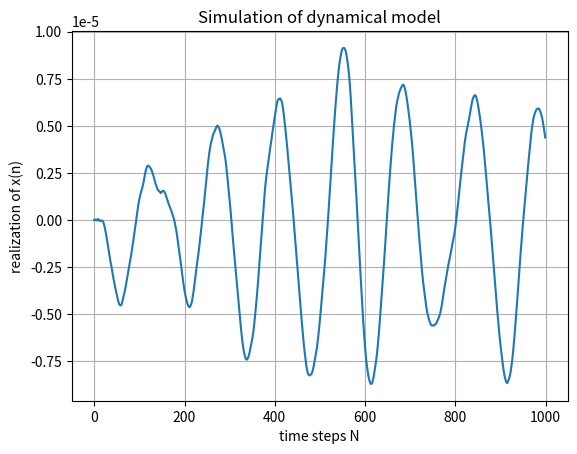

Write Python code to recreate this figure.
import matplotlib.pyplot as plt
import numpy as np

b1 = -1.996985042092529
b2 = 0.9989920170547919
b3 = 1.5795450691094583e-08

# initial conditions
N = 1000  # Number of Samples
x = np.zeros(N)
x[0] = 0
x[1] = 0
omega = np.random.randn(N)

for k in range(2, N):
    x[k] = b3 * omega[k] - b1 * x[k - 1] - b2 * x[k - 2]

k = np.arange(0, N, 1)
# plot the x
ax = plt.subplot()
ax.plot(k, x)
ax.set(xlabel='time steps N', ylabel='realization of x(n)',
       title='Simulation of dynamical model')
ax.grid()
plt.show()
